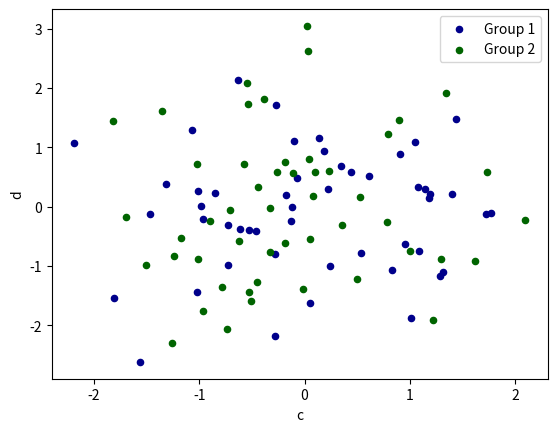
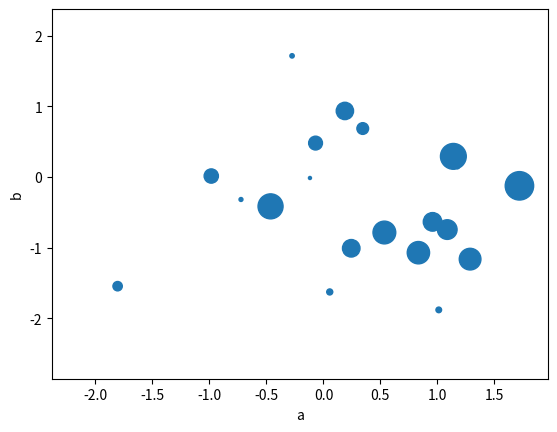

Python code for these plots, in order:
#!/usr/bin/env python3
# -*- coding: utf-8 -*-

# %%
import pandas as pd
import numpy as np
import matplotlib.pyplot as plt
import seaborn as sns
import matplotlib as mpl


# %%
df = pd.DataFrame(np.random.randn(50, 4), columns=list('abcd'))

# %%
plt.figure(figsize=(12, 12))
ax = df.plot.scatter(x='a', y='b', color='DarkBlue', label='Group 1')
df.plot.scatter(x='c', y='d', color='DarkGreen', label='Group 2', ax=ax)

# %%
df.plot.scatter(x='a', y='b', s=df['c'] * 200)